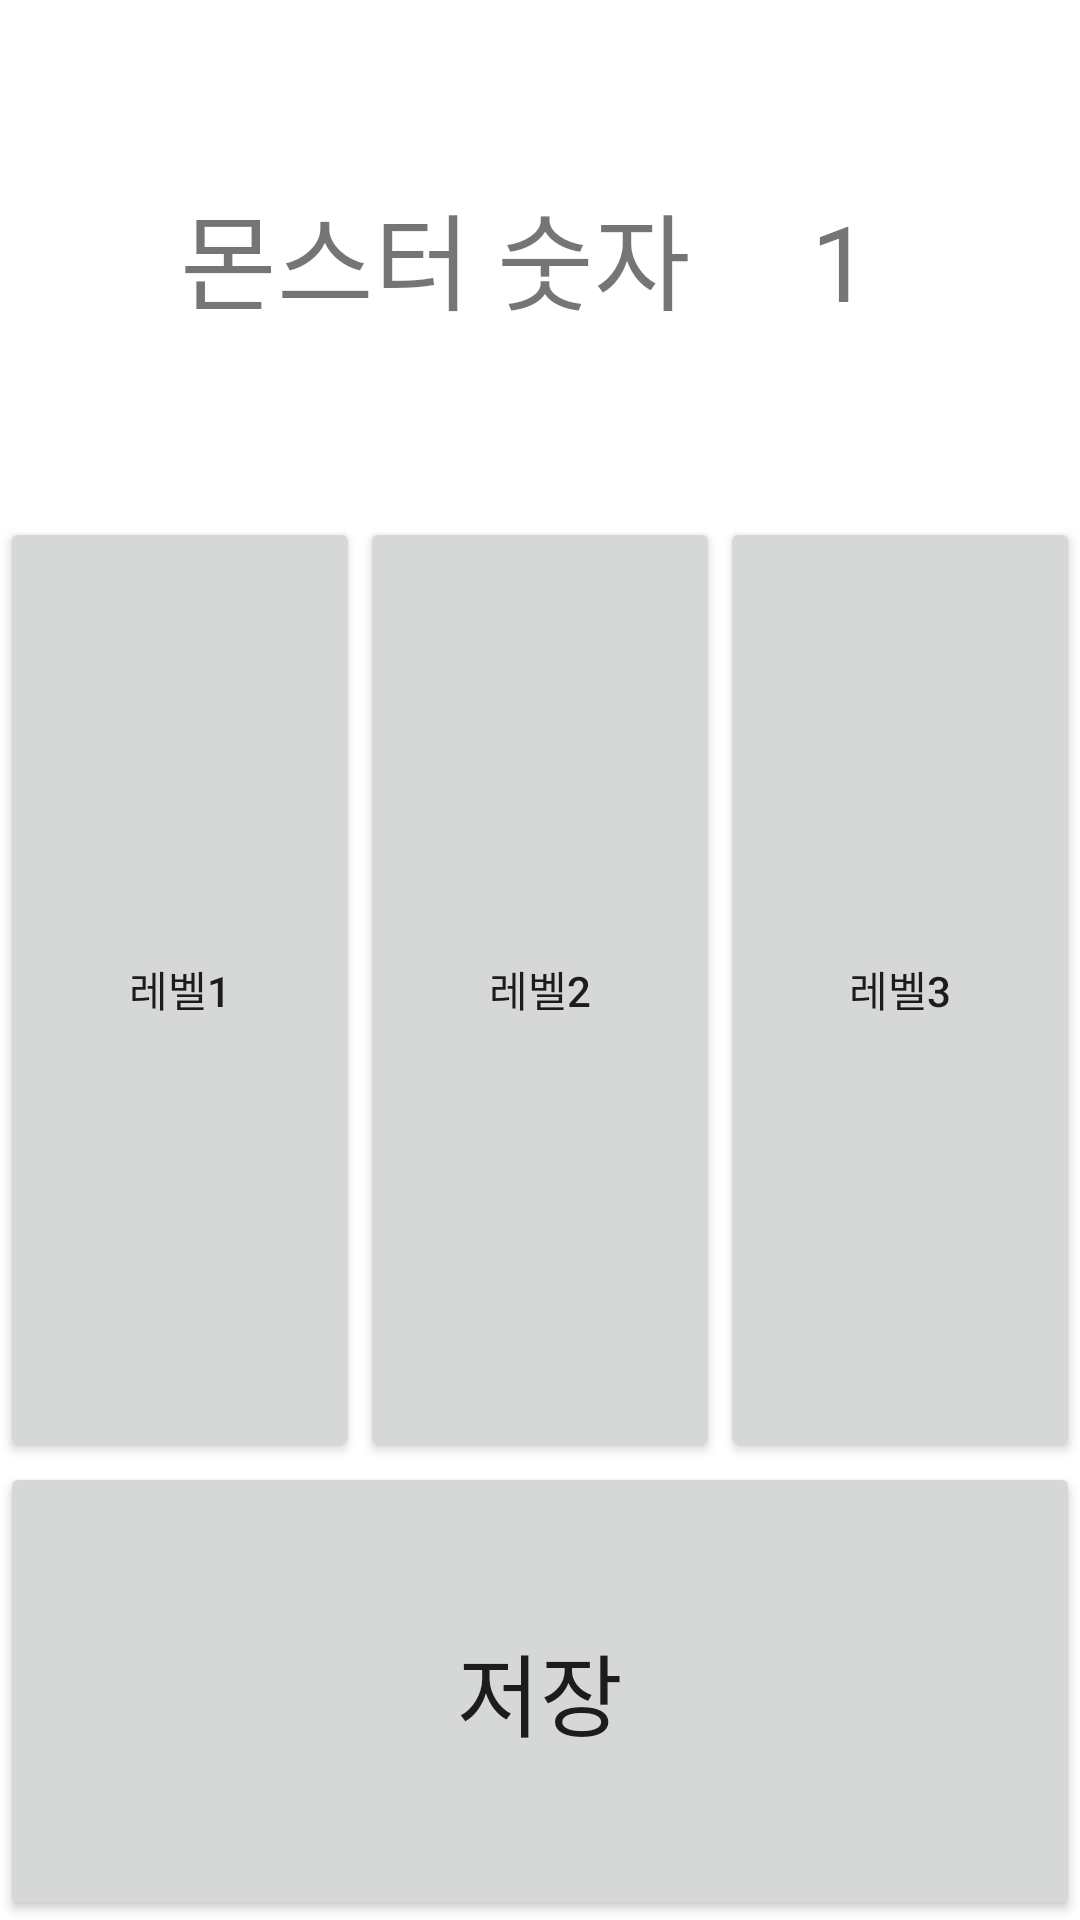

Produce the Android XML layout that renders to this screen, including the resource entries it uses.
<!-- AndroidManifest.xml: application theme Theme.0504RandomBall -->
<!-- res/layout/activity_settings.xml -->
<?xml version="1.0" encoding="utf-8"?>
<LinearLayout xmlns:android="http://schemas.android.com/apk/res/android"
    android:layout_width="match_parent"
    android:layout_height="match_parent"
    android:orientation="vertical">

    <LinearLayout
        android:layout_width="match_parent"
        android:layout_height="30dp"
        android:layout_weight="1"
        android:orientation="horizontal">

        <TextView
            android:id="@+id/monsterCountLabel"
            android:layout_width="wrap_content"
            android:layout_height="wrap_content"
            android:layout_marginTop="60dp"
            android:layout_marginLeft="60dp"
            android:layout_marginBottom="40dp"
            android:text="몬스터 숫자"
            android:textAlignment="center"
            android:textSize="35sp" />

        <TextView
            android:id="@+id/monsterCountValue"
            android:layout_width="wrap_content"
            android:layout_height="wrap_content"
            android:text="1"
            android:layout_marginTop="60dp"
            android:layout_marginLeft="40dp"
            android:layout_marginBottom="40dp"
            android:textAlignment="center"
            android:textSize="35sp" />
    </LinearLayout>

    <LinearLayout
        android:layout_width="match_parent"
        android:layout_height="30dp"
        android:layout_weight="2"
        android:orientation="horizontal">

        <Button
            android:id="@+id/level1"
            android:layout_width="40dp"
            android:layout_height="match_parent"
            android:layout_weight="1"
            android:text="레벨1" />

        <Button
            android:id="@+id/level2"
            android:layout_width="40dp"
            android:layout_height="match_parent"
            android:layout_weight="1"
            android:text="레벨2" />

        <Button
            android:id="@+id/level3"
            android:layout_width="40dp"
            android:layout_height="match_parent"
            android:layout_weight="1"
            android:text="레벨3" />

    </LinearLayout>

    <Button
        android:id="@+id/saveButton"
        android:layout_width="match_parent"
        android:layout_height="10dp"
        android:layout_weight="1"
        android:text="저장"
        android:textSize="30sp" />

</LinearLayout>
<!-- resources referenced by this layout -->
<resources>
  <style name="Theme.0504RandomBall" parent="Theme.MaterialComponents.DayNight.DarkActionBar">
          
          <item name="colorPrimary">@color/purple_500</item>
          <item name="colorPrimaryVariant">@color/purple_700</item>
          <item name="colorOnPrimary">@color/white</item>
          
          <item name="colorSecondary">@color/teal_200</item>
          <item name="colorSecondaryVariant">@color/teal_700</item>
          <item name="colorOnSecondary">@color/black</item>
          
          <item name="android:statusBarColor">?attr/colorPrimaryVariant</item>
          
      </style>
  <!-- not gathered from this repository: default colours our renderer supplied (Android Studio template values) -->
  <color name="purple_500">#FF6200EE</color>
  <color name="purple_700">#FF3700B3</color>
  <color name="teal_200">#FF03DAC5</color>
  <color name="teal_700">#FF018786</color>
  <color name="black">#FF000000</color>
  <color name="white">#FFFFFFFF</color>
</resources>
